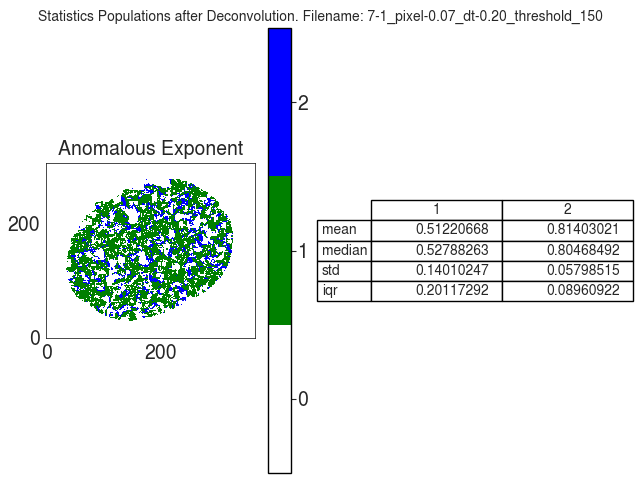

Data behind this chart, as committed beside it:
A
, 1, 2
mean, 0.5122, 0.814
median, 0.5279, 0.8047
std, 0.1401, 0.05799
iqr, 0.2012, 0.08961
